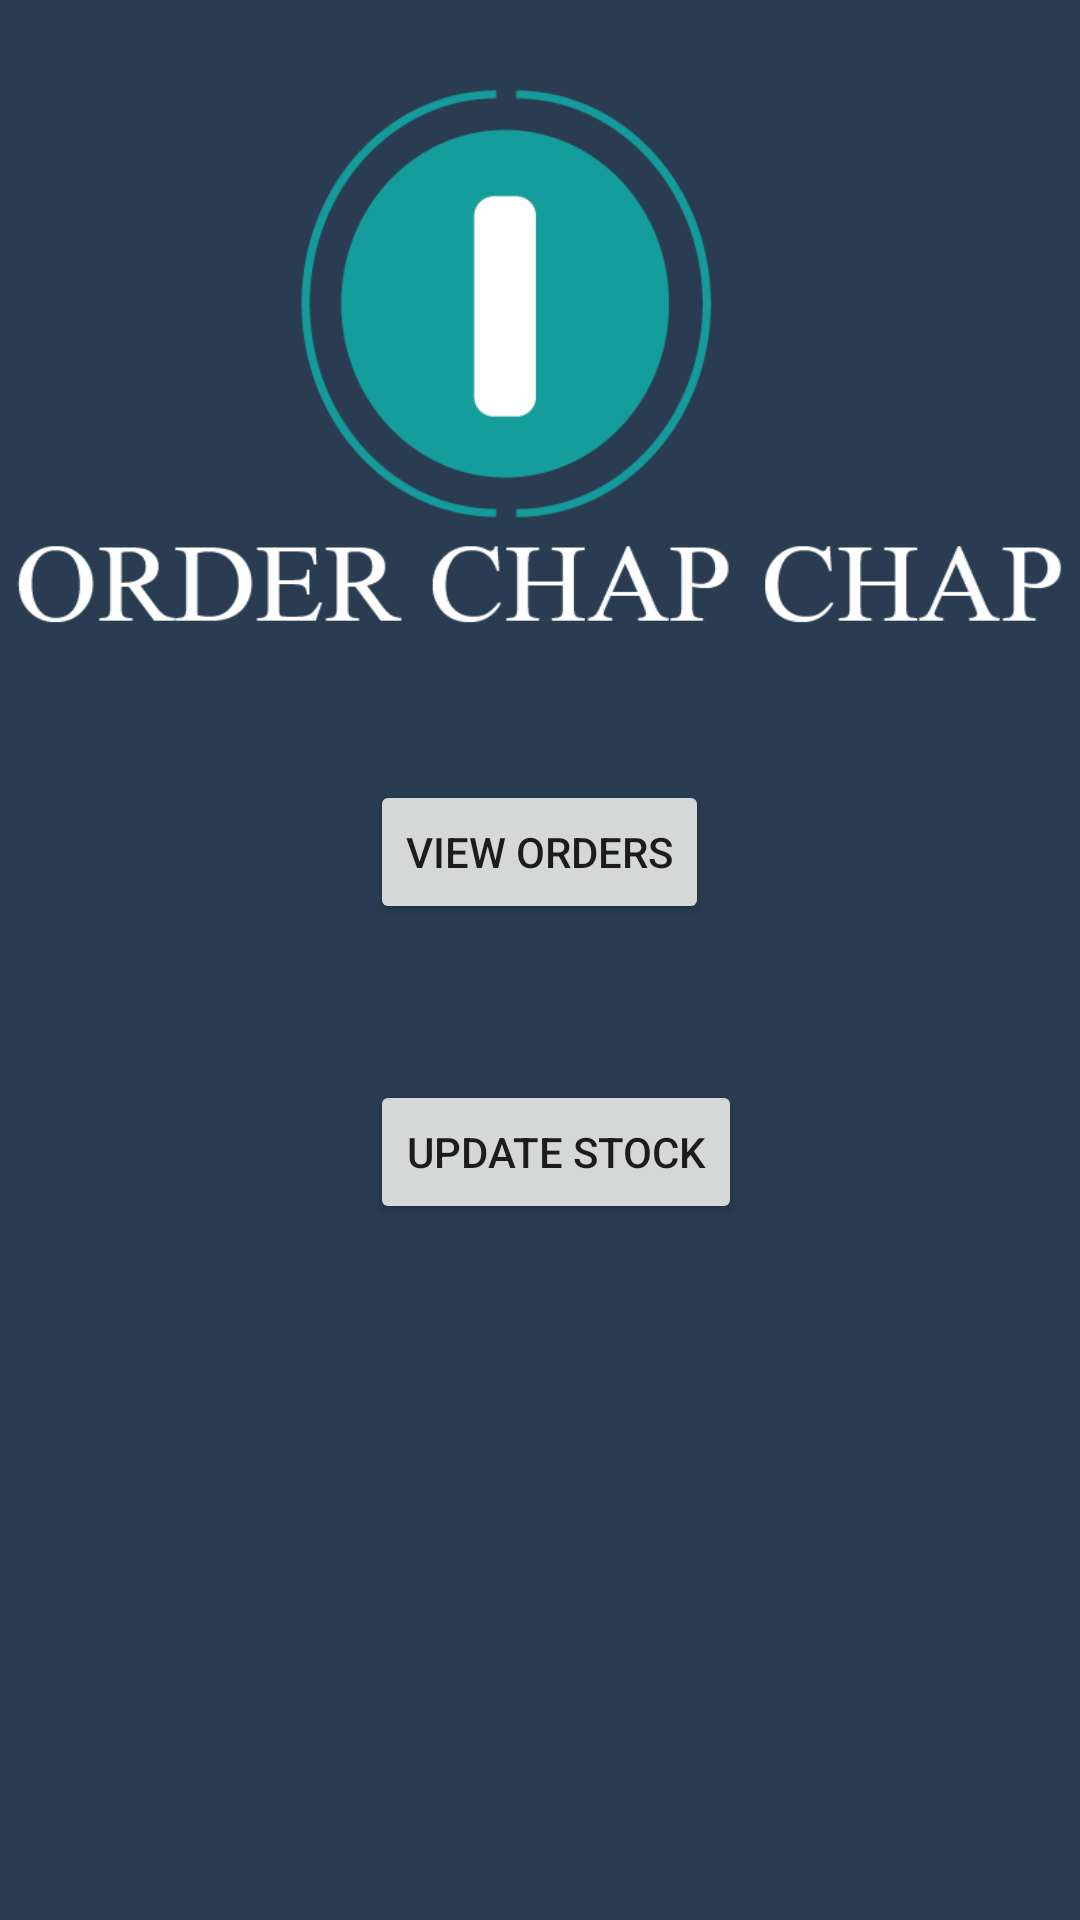

This screen was rendered from an Android layout file. Write that file and the resources it references.
<!-- AndroidManifest.xml: application theme AppTheme -->
<!-- res/layout/activity_after_login.xml -->
<?xml version="1.0" encoding="utf-8"?>
<RelativeLayout xmlns:android="http://schemas.android.com/apk/res/android"
    xmlns:tools="http://schemas.android.com/tools"
    android:id="@+id/activity_after_login"
    android:background="#293c52"
    android:layout_width="match_parent"
    android:layout_height="match_parent"
    tools:context="com.example.example.order_cc.AfterLoginActivity">



    <Button
        android:text=""
        android:layout_width="350dp"
        android:layout_height="200dp"
        android:layout_centerHorizontal="true"
        android:background="@drawable/logo3"
        android:layout_marginTop="30dp"
        android:id="@+id/button9" />

    <Button
        android:text="View Orders"
        android:layout_width="wrap_content"
        android:layout_height="wrap_content"
        android:layout_centerHorizontal="true"
        android:layout_marginTop="260dp"
        android:id="@+id/button10" />

    <Button
        android:text="Update Stock"
        android:layout_width="wrap_content"
        android:layout_height="wrap_content"
        android:layout_alignParentTop="true"
        android:layout_alignLeft="@+id/button10"
        android:layout_alignStart="@+id/button10"
        android:layout_marginTop="360dp"
        android:id="@+id/button11" />


</RelativeLayout>
<!-- resources referenced by this layout -->
<resources>
  <!-- drawable logo3: png bitmap (drawable, 15834 bytes) -->
  <style name="AppTheme" parent="Theme.AppCompat.Light.DarkActionBar">
          
          <item name="colorControlNormal">#fff</item>
          <item name="colorControlActivated">@color/colorPrimaryDark</item>
          <item name="colorControlHighlight">#fff</item>
      </style>
  <color name="colorPrimaryDark">#3a506c</color>
</resources>
